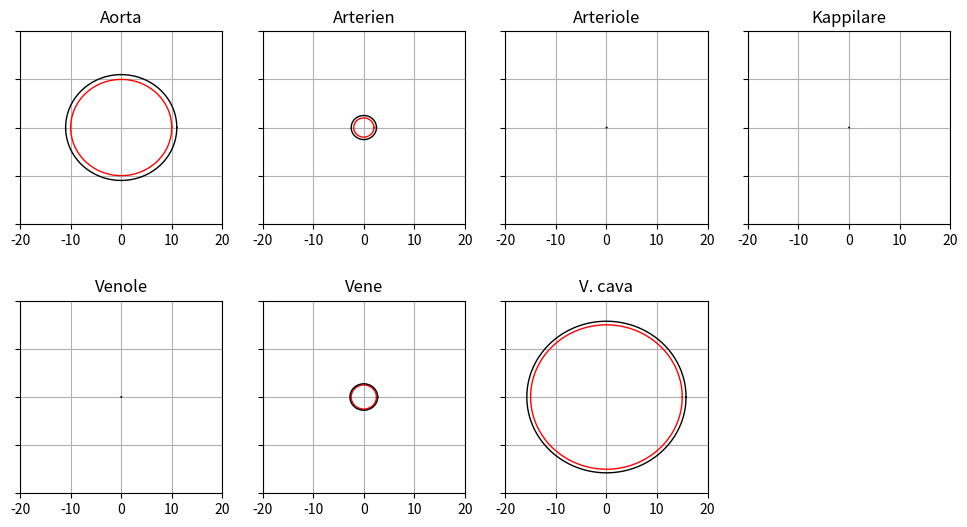

Write the Python code that produced this figure.

import numpy as np
import matplotlib.pyplot as plt

class VascularSystem():

    def __init__(self, aor_rad, art1_rad, art2_rad,cap_rad, ven1_rad, ven2_rad, vc_rad):
        self.aor_rad = aor_rad
        self.art1_rad = art1_rad
        self.art2_rad = art2_rad
        self.cap_rad = cap_rad
        self.ven1_rad = ven1_rad
        self.ven2_rad = ven2_rad
        self.vc_rad = vc_rad

    def vessel(self, radius, wallThickness):
        """_summary_
        
        Args:
            radius (_type_): _description_
            wallThickness (_type_): _description_

        Returns:
            _type_: _description_
        """
        theta = np.linspace(0, 2*np.pi, 150)

        # wallThickness und radius ist in µm
        # wallThickness und rqadius in mm umrechnen
        wallThickness *= 0.001
        radius *= 0.001
        
        # Querschneitt (Lumen)
        x = radius * np.cos(theta)
        y = radius * np.sin(theta) 

        # Querschnitt (komplett)
        cs = radius + wallThickness

        x1 = cs * np.cos(theta)
        y1 = cs * np.sin(theta)

        # Durchmesser halbieren
        x /= 2
        y /= 2

        x1 /= 2
        y1 /= 2

        return x, y, x1, y1, radius, wallThickness

    def aorta(self, wallThickness=2000, number=1):
        """_summary_
            
        Args:
            wallThickness (int, optional):
        Returns:
            x
            y
            x1
            y1
            radius
            wallThickness 
        """

        x, y, x1, y1, radius, wallThickness = self.vessel(self.aor_rad, wallThickness)
        return x, y, x1, y1, radius, wallThickness
    
    def arteries(self, wallThickness=1000):
        """_summary_

        Args:
            wallThickness (int, optional):
        Returns:

        """

        #number = self.aorta()^2
        x, y, x1, y1, radius, wallThickness = self.vessel(self.art1_rad, wallThickness)
        return x, y, x1, y1, radius, wallThickness

    def arterioles(self, wallThickness=30):
        """_summary_
            
        Args:
            wallThickness (int, optional):
        Returns:
            x
            y
            x1
            y1
            radius
            wallThickness 
        """
        x, y, x1, y1, radius, wallThickness = self.vessel(self.art2_rad, wallThickness)
        return x, y, x1, y1, radius, wallThickness

    def capillaries(self, wallThickness=1):
        """_summary_
            
        Args:
            wallThickness (int, optional):
        Returns:
            x
            y
            x1
            y1
            radius
            wallThickness 
        """
        x, y, x1, y1, radius, wallThickness = self.vessel(self.cap_rad, wallThickness)
        return x, y, x1, y1, radius, wallThickness

    def venules(self, wallThickness=2):
        """_summary_
            
        Args:
            wallThickness (int, optional):
        Returns:
            x
            y
            x1
            y1
            radius
            wallThickness 
        """
        x, y, x1, y1, radius, wallThickness = self.vessel(self.ven1_rad, wallThickness)
        return x, y, x1, y1, radius, wallThickness

    def veins(self, wallThickness=500):
        """_summary_
            
        Args:
            wallThickness (int, optional):
        Returns:
            x
            y
            x1
            y1
            radius
            wallThickness 
        """
        x, y, x1, y1, radius, wallThickness = self.vessel(self.ven2_rad, wallThickness)
        return x, y, x1, y1, radius, wallThickness

    def venaCava(self, wallThickness=1500, number=1):
        """_summary_
            
        Args:
            wallThickness (int, optional): _description_. Defaults to 2000.
            number (int, optional): _description_. Defaults to 1.
        Returns:
            x
            y
            x1
            y1
            radius
            wallThickness 
        """
        x, y, x1, y1, radius, wallThickness = self.vessel(self.vc_rad, wallThickness)
        return x, y, x1, y1, radius, wallThickness
    
    def vesselResistance(self):
        pass

    
    def vesselPlotter(self, lims=[]):
        fig = plt.figure(figsize=(12,6))
        plt.subplots_adjust(hspace=0.4)
        col = 4
        row = 2
        
        for i in range(1,8):
            fig.add_subplot(row, col, i)
            plt.grid(True)
            plt.tick_params(labelleft = False)

            if i == 1:
                plt.plot(aorta[0],aorta[1], 'red', linewidth=1)
                plt.plot(aorta[2],aorta[3], 'black', linewidth=1)
                plt.title('Aorta')
            elif i == 2:
                plt.plot(arteries[0],arteries[1], 'red', linewidth=1)
                plt.plot(arteries[2],arteries[3], 'black', linewidth=1)
                plt.title('Arterien')
            elif i == 3:
                plt.plot(arterioles[0],arterioles[1], 'red', linewidth=1)
                plt.plot(arterioles[2],arterioles[3], 'black', linewidth=1)
                plt.title('Arteriole')
            elif i == 4:
                plt.plot(capillaries[0],capillaries[1], 'red', linewidth=1)
                plt.plot(capillaries[2],capillaries[3], 'black', linewidth=1)
                plt.title('Kappilare')
            elif i == 5:
                plt.plot(venules[0],venules[1], 'red', linewidth=1)
                plt.plot(venules[2],venules[3], 'black', linewidth=1)
                plt.title('Venole')
            elif i == 6:
                plt.plot(veins[0],veins[1], 'red', linewidth=1)
                plt.plot(veins[2],veins[3], 'black', linewidth=1)
                plt.title('Vene')
            elif i == 7:
                plt.plot(venaCava[0],venaCava[1], 'red', linewidth=1)
                plt.plot(venaCava[2],venaCava[3], 'black', linewidth=1)
                plt.title('V. cava')
            
            if len(lims) == 2:
                if lims[0] > 0:
                    lims[0] *= -1
                    
            plt.xlim(lims[0], lims[1])
            plt.ylim(lims[0], lims[1])

"""
Parameter (Radien): 
    1. aorta
    2. arteries
    3. arterioles
    4. capillaries
    5. venules
    6. veins
    7. venaCava 
""" 
vs = VascularSystem(20000, 4000, 20, 8, 20, 5000, 30000)
aorta = vs.aorta()
arteries = vs.arteries()
arterioles = vs.arterioles()
capillaries = vs.capillaries()
venules = vs.venules()
veins = vs.veins()
venaCava = vs.venaCava()

lims = [-20, 20]
vs.vesselPlotter(lims)

plt.show()